Run: headless pygame with SDL's dummy video driver; simulated clock (each Clock.tick advances the game by its frame time, no real sleeping); random seed 0; keys injected as events and as key.get_pressed() state; no mouse input.
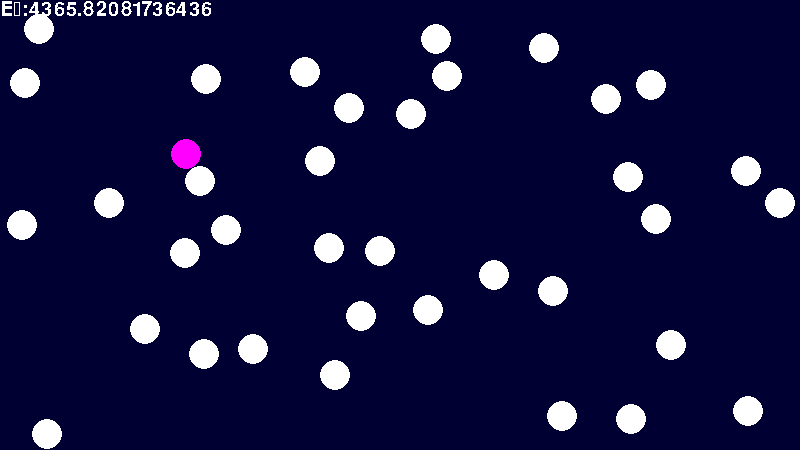
Frame 1 of 4 · flips 1–60 · no input
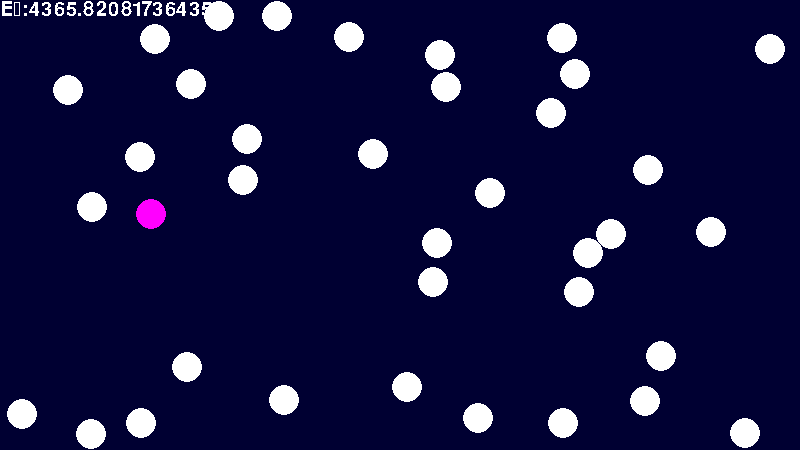
Frame 2 of 4 · flips 61–180 · tapped SPACE, RETURN · held RIGHT (→), D
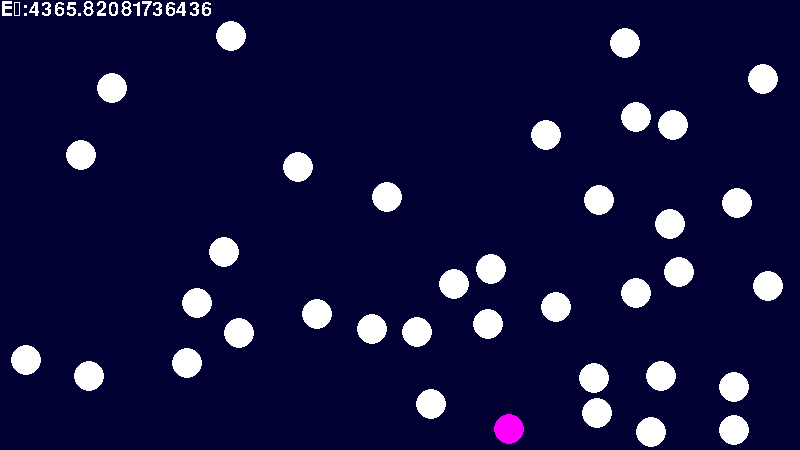
Frame 3 of 4 · flips 181–300 · held DOWN (↓), S
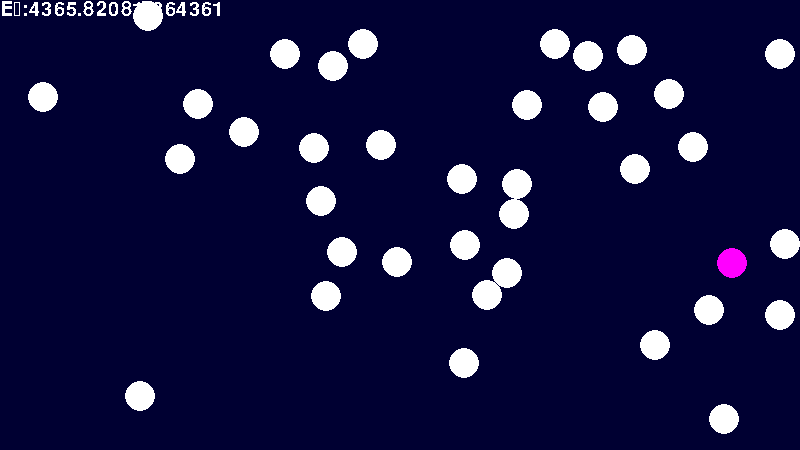
Frame 4 of 4 · flips 301–420 · held LEFT (←), A, UP (↑), W

The pygame program that drew these frames:

from random import random
import pygame
import math
pygame.init()
pygame.font.init()

class particle:
  def __init__(self,x=0,y=0,xv=0,yv=0,mass=225,colour=(255,255,255),TBC=0,hasG=False):
    self.vel=[xv,yv]
    self.pos=[x,y]
    self.mass=mass
    self.size=math.sqrt(mass)
    self.hasG=hasG
    self.collided=0
    self.colour=colour
    self.TBC=TBC
  
  def update(self,w,h,g=0.02):
    self.vel[1]+=g
    if not 0+2*math.sqrt(self.mass)<=self.pos[0]+math.sqrt(self.mass)<=w:
      self.vel[0]=-self.vel[0]
    if not 0+2*math.sqrt(self.mass)<=self.pos[1]+math.sqrt(self.mass)<=h:
      self.vel[1]=-self.vel[1]
    self.pos[0]+=self.vel[0]
    self.pos[1]+=self.vel[1]

  def launch(self,ang,vel,pos):
    self.pos[0]=pos[0]
    self.pos[1]=pos[1]
    self.vel[0]=math.cos(ang)*vel
    self.vel[1]=math.sin(ang)*vel
    pass

def distBetween(a,b):
  return math.sqrt((a.pos[0]-b.pos[0])**2+(a.pos[1]-b.pos[1])**2)

def collide(a,b,uNum):
  PI=math.pi
  av=math.sqrt(a.vel[0]**2+a.vel[1]**2)
  bv=math.sqrt(b.vel[0]**2+b.vel[1]**2)
  ahv=a.vel[0]
  bhv=b.vel[0]
  avv=a.vel[1]
  bvv=b.vel[1]
  if av==0:
    aa=PI/2
  else:
    aa=math.asin(avv/av)
  if ahv<0:
    aa=PI-aa
  if bv==0:
    ba=PI/2
  else:
    ba=math.asin(bvv/bv)
  if bhv<0:
    ba=PI-ba
  if a.pos[0]==b.pos[0]:
    ca=PI/2
  else:
    ca=math.atan((a.pos[1]-b.pos[1])/(a.pos[0]-b.pos[0]))
  a.vel[0]=(av*math.cos(aa-ca)*(a.mass-b.mass)+2*b.mass*bv*math.cos(ba-ca))/(a.mass+b.mass)*math.cos(ca)+av*math.sin(aa-ca)*math.cos(ca+PI/2)
  a.vel[1]=(av*math.cos(aa-ca)*(a.mass-b.mass)+2*b.mass*bv*math.cos(ba-ca))/(a.mass+b.mass)*math.sin(ca)+av*math.sin(aa-ca)*math.sin(ca+PI/2)
  b.vel[0]=(bv*math.cos(ba-ca)*(b.mass-a.mass)+2*a.mass*av*math.cos(aa-ca))/(b.mass+a.mass)*math.cos(ca)+bv*math.sin(ba-ca)*math.cos(ca+PI/2)
  b.vel[1]=(bv*math.cos(ba-ca)*(b.mass-a.mass)+2*a.mass*av*math.cos(aa-ca))/(b.mass+a.mass)*math.sin(ca)+bv*math.sin(ba-ca)*math.sin(ca+PI/2)
  a.collided=uNum
  b.collided=uNum

def rGen(h,w,PI,UPS,g,vel=750):
  p=particle(xv=2*vel/UPS*(random()-0.5),yv=2*vel/UPS*(random()-0.5),y=h*random(),x=w*random())
  if g:
    p.hasG=True
  return p
  
def rLaunch(h,PI):
  p=particle(h)
  p.launch(random()*(PI/3)+PI/12,random()*3+2,(0,h))
  return p

def rAngLaunch(v,h,PI):
  p=particle(h)
  p.launch(random()*(PI/2),v,(0,h))
  return p

def createWall(pa,n,h,g,v,UPS):
  for i in range(n):
    p=particle(mass=16)
    p.hasG=False
    p.launch(math.pi/2*i/n,v,(0+p.size,h-p.size))
    p.TBC=2*UPS
    pa.append(p)
  return pa

def removeBad(particles,w,h):
  noPurged=0
  toPop=[]
  for i in range(len(particles)):
    inWall=False
    a=particles[i]
    if not 0+2*a.size<=a.pos[0]+a.size<=w:
      inWall=True
    if not 0+2*a.size<=a.pos[1]+a.size<=h:
      inWall=True
    for j in range(i+1,len(particles)):
      if inWall:
        toPop.append(i)
        noPurged+=1
        break
      b=particles[j]
      dist=distBetween(a,b)
      if dist<a.size+b.size:
        toPop.append(i)
        noPurged+=1
        break
  toPop=toPop[::-1]
  for i in toPop:
    particles.pop(i)
  noPinkPurge=False
  for part in particles:
    if part.colour==(255,0,255):
      noPinkPurge=True
  if not noPinkPurge:
    particles[0].colour=(255,0,255)
  print(noPurged,len(particles))

def getEk(particles):
  Ek=0
  for part in particles:
    v=math.sqrt(part.vel[0]**2+part.vel[1]**2)
    m=part.mass
    Ek+=(0.5*m*v**2)
  return Ek

def main():
  font=pygame.font.SysFont('Arial', 30)
  FPS=60
  UPF=10
  uNum=0
  cDelay=-1
  UPS=FPS*UPF
  PI=math.pi
  bgCol=(0,0,50)
  w=800
  h=450
  screen = pygame.display.set_mode((w, h))
  running=True
  particles=[]
  #particles.append(particle(y=h-200,x=200,colour=(255,0,255)))
  for i in range(50):
    particles.append(rGen(h,w,PI,UPS,False))
  #for i in range(len(particles),len(particles)+0):#not fps based
  #  particles.append(rLaunch(h,PI))
  #for i in range(len(particles),len(particles)+0):
  #  particles.append(rAngLaunch(50/FPS,h,PI))
  removeBad(particles,w,h)
  #particles=createWall(particles,50,h,False,200/UPS,UPS)
  while running:
    screen.fill(bgCol)
    for event in pygame.event.get():
        if event.type == pygame.QUIT:
            running = False
    for i in range(UPF):
      uNum+=1
      for i in range(len(particles)):
        a=particles[i]
        for j in range(i+1,len(particles)):
          b=particles[j]
          dist=distBetween(a,b)
          if a.TBC<uNum and b.TBC<uNum:
            if a.collided+cDelay<uNum and b.collided+cDelay<uNum:
              if dist<a.size+b.size:
                collide(a,b,uNum)
        if a.hasG:
          a.update(w,h,g=0.5/UPS)
        else:
          a.update(w,h,g=0)
    if uNum%(10*UPS)==0:
      removeBad(particles,w,h)
    for part in particles:
      pygame.draw.circle(screen,part.colour,(int(part.pos[0]),int(part.pos[1])),int(math.sqrt(part.mass)))
    screen.blit(font.render("E\u2096:"+str(getEk(particles)),False,(255,255,255)),(0,0))
    pygame.display.flip()
    clock = pygame.time.Clock()
    clock.tick(FPS)

if __name__=="__main__":
  main()
